Dataset: dataset (GitHub, An0jin/ToneiverseLinux). Classes: autumn warm, spring warm, summer cool, winter cool.

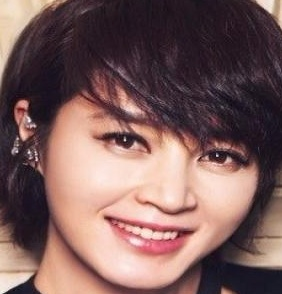
Label: winter cool

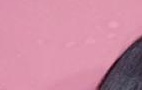
Label: winter cool

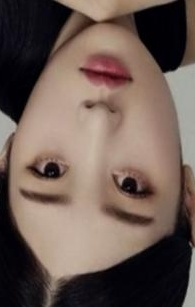
Label: summer cool

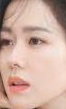
Label: summer cool

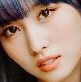
Label: spring warm

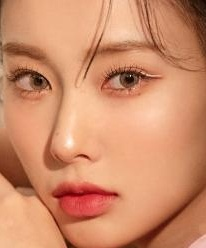
Label: autumn warm
